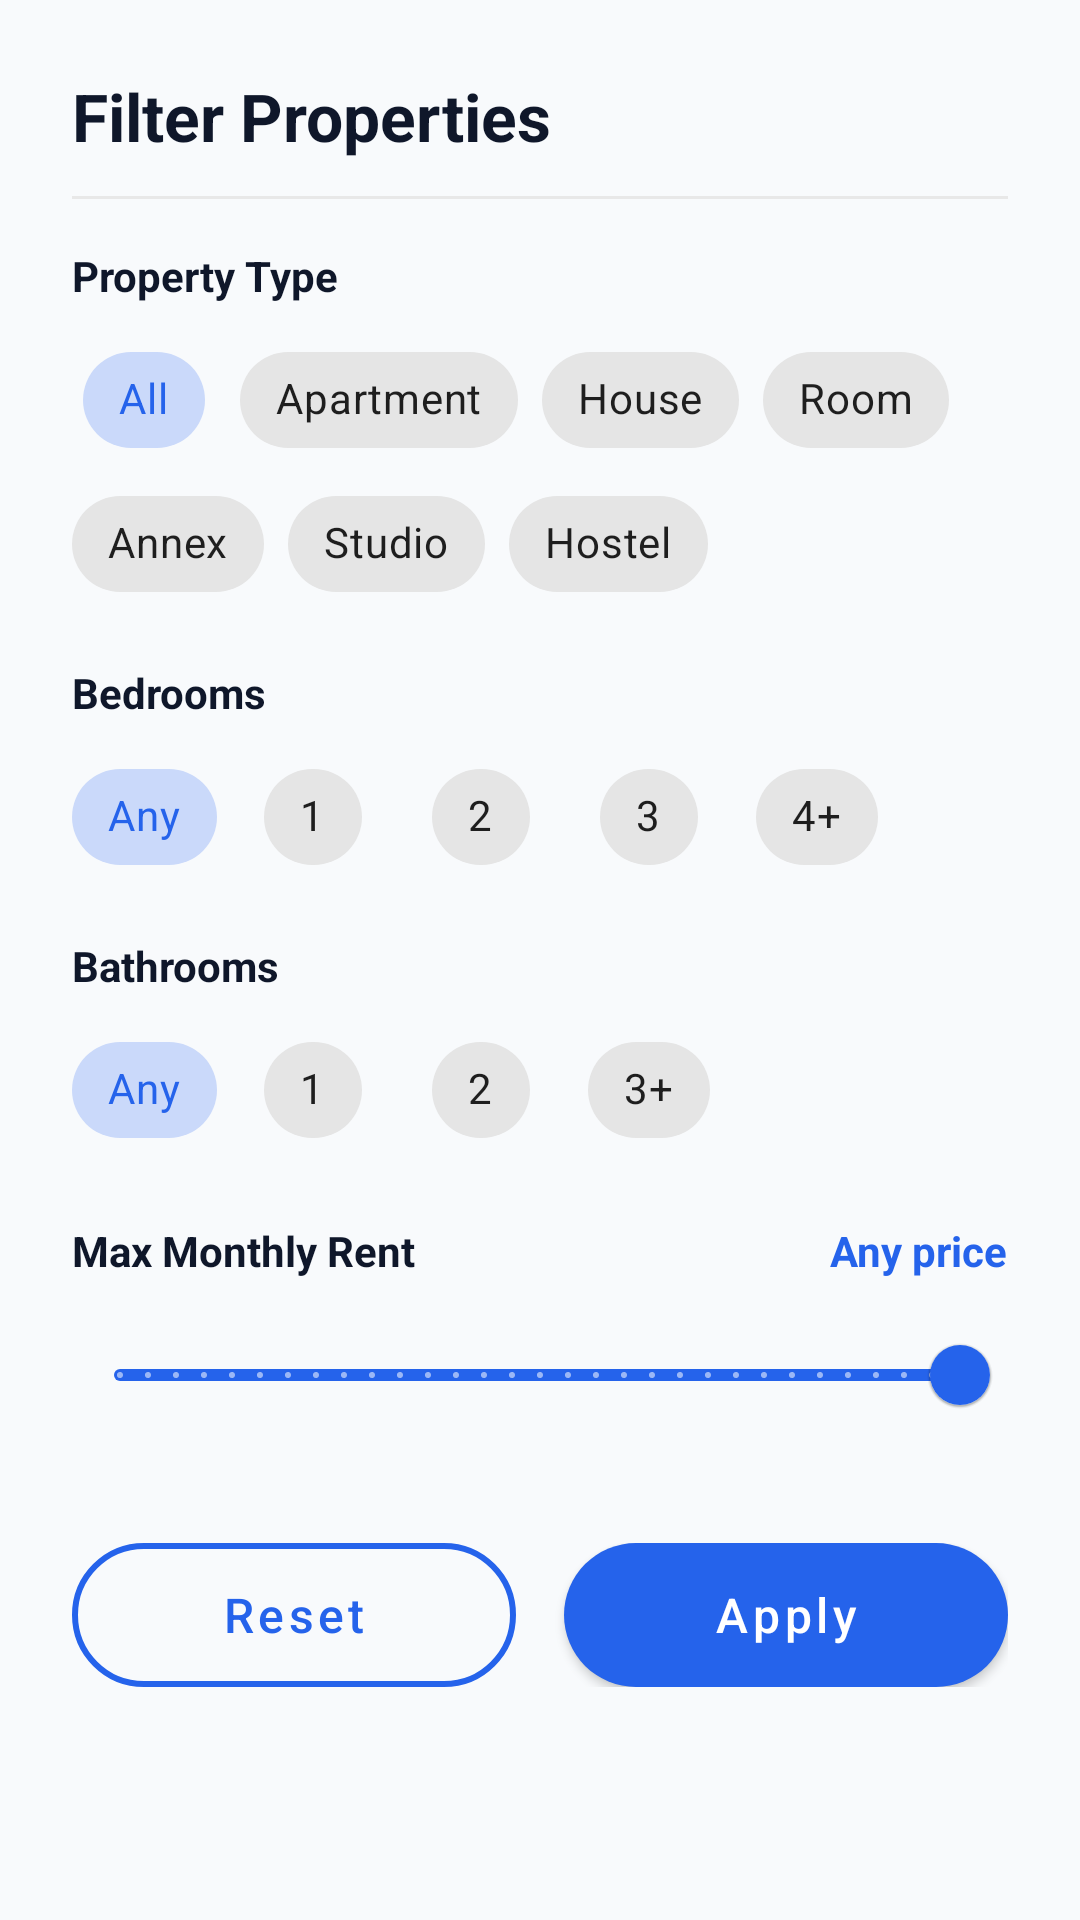

Here is an Android app screen rendered from its layout file. Give the layout XML and the strings, colors and styles it references.
<!-- AndroidManifest.xml: application theme Theme.EasyBoardingFinder -->
<!-- res/layout/dialog_filter_property.xml -->
<?xml version="1.0" encoding="utf-8"?>
<ScrollView xmlns:android="http://schemas.android.com/apk/res/android"
    xmlns:app="http://schemas.android.com/apk/res-auto"
    android:layout_width="match_parent"
    android:layout_height="wrap_content"
    android:scrollbars="none">

    <LinearLayout
        android:layout_width="match_parent"
        android:layout_height="wrap_content"
        android:orientation="vertical"
        android:padding="24dp">

        <TextView
            android:layout_width="wrap_content"
            android:layout_height="wrap_content"
            android:text="Filter Properties"
            android:textColor="@color/text_primary"
            android:textSize="22sp"
            android:textStyle="bold" />

        <View
            android:layout_width="match_parent"
            android:layout_height="1dp"
            android:layout_marginTop="12dp"
            android:layout_marginBottom="16dp"
            android:background="#E8E8E8" />

        
        <TextView
            android:layout_width="wrap_content"
            android:layout_height="wrap_content"
            android:text="Property Type"
            android:textColor="@color/text_primary"
            android:textSize="14sp"
            android:textStyle="bold" />

        <com.google.android.material.chip.ChipGroup
            android:id="@+id/cgType"
            android:layout_width="match_parent"
            android:layout_height="wrap_content"
            android:layout_marginTop="8dp"
            app:singleSelection="true"
            app:selectionRequired="true">

            <com.google.android.material.chip.Chip
                android:id="@+id/chipTypeAll"
                style="@style/Widget.MaterialComponents.Chip.Choice"
                android:layout_width="wrap_content"
                android:layout_height="wrap_content"
                android:text="All"
                android:checked="true" />

            <com.google.android.material.chip.Chip
                android:id="@+id/chipTypeApartment"
                style="@style/Widget.MaterialComponents.Chip.Choice"
                android:layout_width="wrap_content"
                android:layout_height="wrap_content"
                android:text="Apartment" />

            <com.google.android.material.chip.Chip
                android:id="@+id/chipTypeHouse"
                style="@style/Widget.MaterialComponents.Chip.Choice"
                android:layout_width="wrap_content"
                android:layout_height="wrap_content"
                android:text="House" />

            <com.google.android.material.chip.Chip
                android:id="@+id/chipTypeRoom"
                style="@style/Widget.MaterialComponents.Chip.Choice"
                android:layout_width="wrap_content"
                android:layout_height="wrap_content"
                android:text="Room" />

            <com.google.android.material.chip.Chip
                android:id="@+id/chipTypeAnnex"
                style="@style/Widget.MaterialComponents.Chip.Choice"
                android:layout_width="wrap_content"
                android:layout_height="wrap_content"
                android:text="Annex" />

            <com.google.android.material.chip.Chip
                android:id="@+id/chipTypeStudio"
                style="@style/Widget.MaterialComponents.Chip.Choice"
                android:layout_width="wrap_content"
                android:layout_height="wrap_content"
                android:text="Studio" />

            <com.google.android.material.chip.Chip
                android:id="@+id/chipTypeHostel"
                style="@style/Widget.MaterialComponents.Chip.Choice"
                android:layout_width="wrap_content"
                android:layout_height="wrap_content"
                android:text="Hostel" />
        </com.google.android.material.chip.ChipGroup>

        
        <TextView
            android:layout_width="wrap_content"
            android:layout_height="wrap_content"
            android:layout_marginTop="16dp"
            android:text="Bedrooms"
            android:textColor="@color/text_primary"
            android:textSize="14sp"
            android:textStyle="bold" />

        <com.google.android.material.chip.ChipGroup
            android:id="@+id/cgBedrooms"
            android:layout_width="match_parent"
            android:layout_height="wrap_content"
            android:layout_marginTop="8dp"
            app:singleSelection="true">

            <com.google.android.material.chip.Chip
                android:id="@+id/chipBedAny"
                style="@style/Widget.MaterialComponents.Chip.Choice"
                android:layout_width="wrap_content"
                android:layout_height="wrap_content"
                android:text="Any"
                android:checked="true" />

            <com.google.android.material.chip.Chip
                android:id="@+id/chipBed1"
                style="@style/Widget.MaterialComponents.Chip.Choice"
                android:layout_width="wrap_content"
                android:layout_height="wrap_content"
                android:text="1" />

            <com.google.android.material.chip.Chip
                android:id="@+id/chipBed2"
                style="@style/Widget.MaterialComponents.Chip.Choice"
                android:layout_width="wrap_content"
                android:layout_height="wrap_content"
                android:text="2" />

            <com.google.android.material.chip.Chip
                android:id="@+id/chipBed3"
                style="@style/Widget.MaterialComponents.Chip.Choice"
                android:layout_width="wrap_content"
                android:layout_height="wrap_content"
                android:text="3" />

            <com.google.android.material.chip.Chip
                android:id="@+id/chipBed4Plus"
                style="@style/Widget.MaterialComponents.Chip.Choice"
                android:layout_width="wrap_content"
                android:layout_height="wrap_content"
                android:text="4+" />
        </com.google.android.material.chip.ChipGroup>

        
        <TextView
            android:layout_width="wrap_content"
            android:layout_height="wrap_content"
            android:layout_marginTop="16dp"
            android:text="Bathrooms"
            android:textColor="@color/text_primary"
            android:textSize="14sp"
            android:textStyle="bold" />

        <com.google.android.material.chip.ChipGroup
            android:id="@+id/cgBathrooms"
            android:layout_width="match_parent"
            android:layout_height="wrap_content"
            android:layout_marginTop="8dp"
            app:singleSelection="true">

            <com.google.android.material.chip.Chip
                android:id="@+id/chipBathAny"
                style="@style/Widget.MaterialComponents.Chip.Choice"
                android:layout_width="wrap_content"
                android:layout_height="wrap_content"
                android:text="Any"
                android:checked="true" />

            <com.google.android.material.chip.Chip
                android:id="@+id/chipBath1"
                style="@style/Widget.MaterialComponents.Chip.Choice"
                android:layout_width="wrap_content"
                android:layout_height="wrap_content"
                android:text="1" />

            <com.google.android.material.chip.Chip
                android:id="@+id/chipBath2"
                style="@style/Widget.MaterialComponents.Chip.Choice"
                android:layout_width="wrap_content"
                android:layout_height="wrap_content"
                android:text="2" />

            <com.google.android.material.chip.Chip
                android:id="@+id/chipBath3Plus"
                style="@style/Widget.MaterialComponents.Chip.Choice"
                android:layout_width="wrap_content"
                android:layout_height="wrap_content"
                android:text="3+" />
        </com.google.android.material.chip.ChipGroup>

        
        <LinearLayout
            android:layout_width="match_parent"
            android:layout_height="wrap_content"
            android:layout_marginTop="20dp"
            android:orientation="horizontal"
            android:gravity="bottom">

            <TextView
                android:layout_width="0dp"
                android:layout_height="wrap_content"
                android:layout_weight="1"
                android:text="Max Monthly Rent"
                android:textColor="@color/text_primary"
                android:textSize="14sp"
                android:textStyle="bold" />

            <TextView
                android:id="@+id/tvPriceValue"
                android:layout_width="wrap_content"
                android:layout_height="wrap_content"
                android:text="Any price"
                android:textColor="@color/primary_blue"
                android:textSize="14sp"
                android:textStyle="bold" />
        </LinearLayout>

        <com.google.android.material.slider.Slider
            android:id="@+id/sliderPrice"
            android:layout_width="match_parent"
            android:layout_height="wrap_content"
            android:layout_marginTop="8dp"
            android:valueFrom="0.0"
            android:valueTo="150000.0"
            android:stepSize="5000.0"
            android:value="150000.0"
            app:thumbColor="@color/primary_blue"
            app:trackColorActive="@color/primary_blue"
            app:labelBehavior="gone" />

        
        <LinearLayout
            android:layout_width="match_parent"
            android:layout_height="wrap_content"
            android:layout_marginTop="32dp"
            android:orientation="horizontal">

            <Button
                android:id="@+id/btnReset"
                style="@style/OutlineButtonStyle"
                android:layout_width="0dp"
                android:layout_height="wrap_content"
                android:layout_marginEnd="8dp"
                android:layout_weight="1"
                android:text="Reset" />

            <Button
                android:id="@+id/btnApply"
                style="@style/PrimaryButtonStyle"
                android:layout_width="0dp"
                android:layout_height="wrap_content"
                android:layout_marginStart="8dp"
                android:layout_weight="1"
                android:text="Apply" />
        </LinearLayout>

    </LinearLayout>
</ScrollView>
<!-- resources referenced by this layout -->
<resources>
  <color name="primary_blue">#2563EB</color>
  <color name="text_primary">#0F172A</color>
  <style name="OutlineButtonStyle">
          <item name="android:layout_width">match_parent</item>
          <item name="android:layout_height">@dimen/button_height</item>
          <item name="android:background">@drawable/bg_button_outline</item>
          <item name="android:textColor">@color/primary_blue</item>
          <item name="android:textSize">@dimen/text_button</item>
          <item name="android:textAllCaps">false</item>
          <item name="android:fontFamily">sans-serif-medium</item>
      </style>
  <style name="PrimaryButtonStyle">
          <item name="android:layout_width">match_parent</item>
          <item name="android:layout_height">@dimen/button_height</item>
          <item name="android:background">@drawable/bg_button_primary</item>
          <item name="android:textColor">@color/text_white</item>
          <item name="android:textSize">@dimen/text_button</item>
          <item name="android:textAllCaps">false</item>
          <item name="android:letterSpacing">0.1</item>
          <item name="android:fontFamily">sans-serif-medium</item>
      </style>
  <style name="Theme.EasyBoardingFinder" parent="Theme.MaterialComponents.Light.NoActionBar">
          <item name="colorPrimary">@color/primary_blue</item>
          <item name="colorPrimaryDark">@color/primary_blue_dark</item>
          <item name="colorAccent">@color/accent_orange</item>
          <item name="android:windowBackground">@color/background_white</item>
          <item name="android:statusBarColor">@color/primary_blue</item>
          <item name="android:navigationBarColor">@color/white</item>
          <item name="android:fontFamily">sans-serif</item>
          
          <item name="materialCardViewStyle">@style/AppCardViewStyle</item>
      </style>
  <dimen name="button_height">52dp</dimen>
  <!-- drawable bg_button_outline (drawable) -->
  <?xml version="1.0" encoding="utf-8"?>
  <shape xmlns:android="http://schemas.android.com/apk/res/android"
      android:shape="rectangle">
      <solid android:color="@color/transparent" />
      <stroke
          android:width="2dp"
          android:color="@color/primary_blue" />
      <corners android:radius="@dimen/button_corner_radius" />
  </shape>
  <dimen name="text_button">16sp</dimen>
  <!-- drawable bg_button_primary (drawable) -->
  <?xml version="1.0" encoding="utf-8"?>
  <selector xmlns:android="http://schemas.android.com/apk/res/android">
      <item android:state_pressed="true">
          <shape android:shape="rectangle">
              <solid android:color="@color/button_blue_pressed" />
              <corners android:radius="@dimen/button_corner_radius" />
          </shape>
      </item>
      <item>
          <shape android:shape="rectangle">
              <solid android:color="@color/button_blue" />
              <corners android:radius="@dimen/button_corner_radius" />
          </shape>
      </item>
  </selector>
  <color name="text_white">#FFFFFF</color>
  <color name="primary_blue_dark">#1D4ED8</color>
  <color name="accent_orange">#F5A623</color>
  <color name="background_white">#F8FAFC</color>
  <color name="white">#FFFFFF</color>
  <style name="AppCardViewStyle" parent="Widget.MaterialComponents.CardView">
          <item name="cardBackgroundColor">@color/card_surface</item>
          <item name="cardCornerRadius">16dp</item>
          <item name="cardElevation">2dp</item>
          <item name="strokeWidth">1dp</item>
          <item name="strokeColor">#F1F5F9</item>
      </style>
  <color name="transparent">#00000000</color>
  <dimen name="button_corner_radius">26dp</dimen>
  <color name="button_blue_pressed">#1D4ED8</color>
  <color name="button_blue">#2563EB</color>
  <color name="card_surface">#FFFFFF</color>
</resources>
